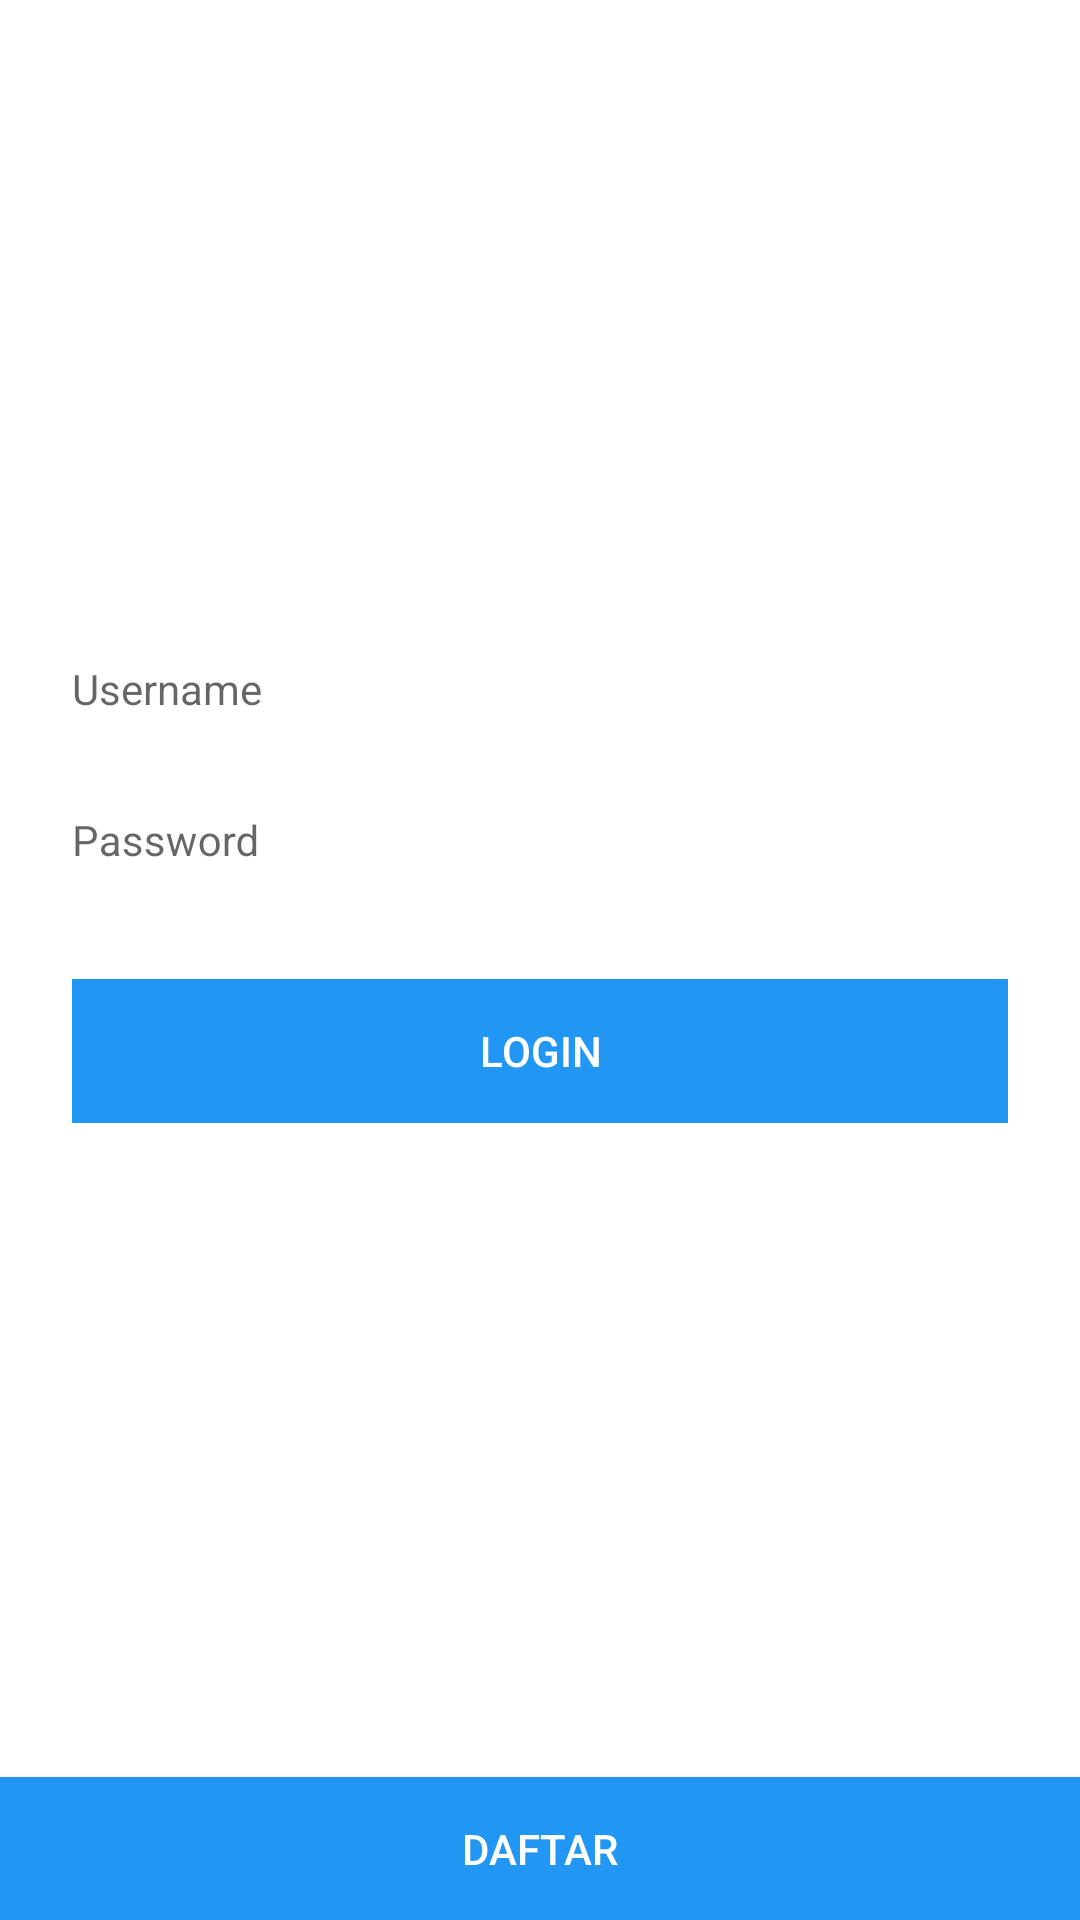

This screen was rendered from an Android layout file. Write that file and the resources it references.
<!-- AndroidManifest.xml: application theme Theme.MyTestApp -->
<!-- res/layout/activity_login.xml -->
<?xml version="1.0" encoding="utf-8"?>
<androidx.constraintlayout.widget.ConstraintLayout xmlns:android="http://schemas.android.com/apk/res/android"
    xmlns:app="http://schemas.android.com/apk/res-auto"
    xmlns:tools="http://schemas.android.com/tools"
    android:layout_width="match_parent"
    android:layout_height="match_parent"
    android:background="@color/white"
    tools:context=".login.LoginActivity">

    <LinearLayout
        android:id="@+id/linearLayout"
        android:layout_width="0dp"
        android:layout_height="match_parent"
        android:gravity="center"
        android:orientation="vertical"
        app:layout_constraintEnd_toEndOf="parent"
        app:layout_constraintStart_toStartOf="parent"
        app:layout_constraintTop_toTopOf="parent">

        <LinearLayout
            android:layout_width="match_parent"
            android:layout_height="wrap_content"
            android:layout_marginBottom="56dp"
            android:orientation="vertical"
            android:padding="24dp">

            <LinearLayout
                android:layout_width="match_parent"
                android:layout_height="wrap_content"
                android:weightSum="1">

                <LinearLayout
                    android:layout_width="0dp"
                    android:layout_height="wrap_content"
                    android:layout_weight="1"
                    android:gravity="center|left"
                    android:orientation="vertical">

                    <com.google.android.material.textfield.TextInputLayout
                        android:layout_width="match_parent"
                        android:layout_height="wrap_content"
                        app:boxStrokeColor="@color/teal_200"
                        app:errorEnabled="true">

                        <com.google.android.material.textfield.TextInputEditText
                            android:id="@+id/edt_username"
                            android:layout_width="match_parent"
                            android:layout_height="wrap_content"
                            android:background="@android:color/transparent"
                            android:hint="Username"
                            android:inputType="text"
                            android:selectAllOnFocus="false"
                            android:singleLine="true"
                            android:textSize="14dp" />
                    </com.google.android.material.textfield.TextInputLayout>
                </LinearLayout>
            </LinearLayout>

            <LinearLayout
                android:layout_width="match_parent"
                android:layout_height="wrap_content"
                android:weightSum="1">

                <LinearLayout
                    android:layout_width="0dp"
                    android:layout_height="wrap_content"
                    android:layout_weight="1"
                    android:orientation="vertical">

                    <RelativeLayout
                        android:layout_width="wrap_content"
                        android:layout_height="wrap_content"
                        android:gravity="center"
                        android:orientation="vertical">

                        <com.google.android.material.textfield.TextInputLayout
                            android:id="@+id/tiStorename"
                            android:layout_width="match_parent"
                            android:layout_height="wrap_content"
                            app:boxStrokeColor="@color/teal_200"
                            app:errorEnabled="true">

                            <com.google.android.material.textfield.TextInputEditText
                                android:id="@+id/edt_password"
                                android:layout_width="match_parent"
                                android:layout_height="wrap_content"
                                android:background="@android:color/transparent"
                                android:hint="Password"
                                android:inputType="textPassword"
                                android:selectAllOnFocus="false"
                                android:singleLine="true"
                                android:textSize="14dp" />
                        </com.google.android.material.textfield.TextInputLayout>

                    </RelativeLayout>
                </LinearLayout>
            </LinearLayout>

            <LinearLayout
                android:layout_width="match_parent"
                android:layout_height="wrap_content"
                android:paddingTop="16dp">

                <Button
                    android:id="@+id/btn_login"
                    android:layout_width="match_parent"
                    android:layout_height="wrap_content"
                    android:background="@color/purple_200"
                    android:text="Login"
                    android:textColor="@color/white" />
            </LinearLayout>
        </LinearLayout>
    </LinearLayout>

    <Button
        android:id="@+id/btn_signup"
        android:layout_width="0dp"
        android:layout_height="wrap_content"
        android:background="@color/purple_200"
        android:text="Daftar"
        android:textColor="@color/white"
        app:layout_constraintBottom_toBottomOf="parent"
        app:layout_constraintEnd_toEndOf="parent"
        app:layout_constraintStart_toStartOf="parent"
        app:layout_constraintTop_toBottomOf="@+id/linearLayout"
        app:layout_constraintVertical_bias="0.995" />

</androidx.constraintlayout.widget.ConstraintLayout>
<!-- resources referenced by this layout -->
<resources>
  <color name="purple_200">#2196F3</color>
  <color name="teal_200">#FF03DAC5</color>
  <color name="white">#FFFFFFFF</color>
  <style name="Theme.MyTestApp" parent="Theme.AppCompat.Light.NoActionBar">
          
          <item name="colorPrimary">@color/purple_500</item>
          <item name="colorPrimaryDark">@color/purple_700</item>
          <item name="colorAccent">@color/teal_200</item>
          
      </style>
  <color name="purple_500">#1976D2</color>
  <color name="purple_700">#0D47A1</color>
</resources>
